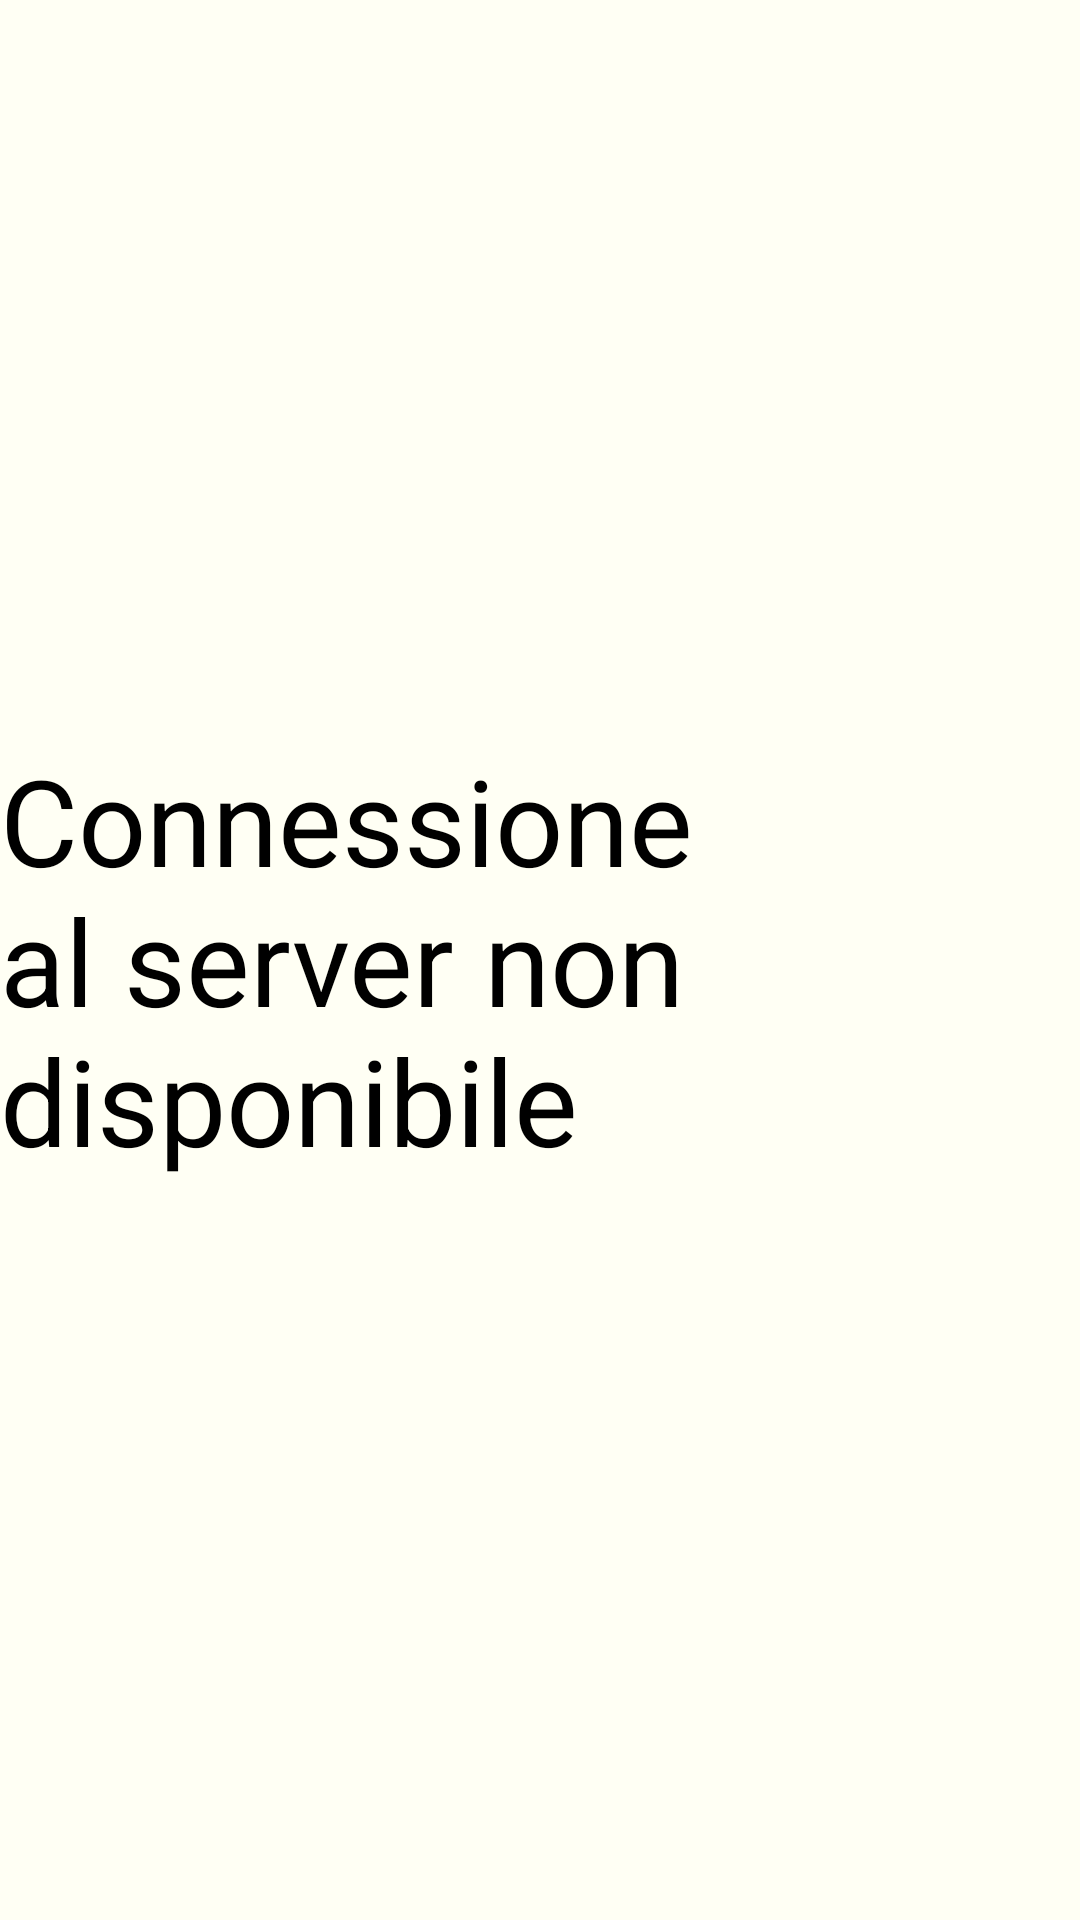

Layout XML and referenced resources for this Android screen:
<!-- AndroidManifest.xml: application theme AppTheme -->
<!-- res/layout/no_conn.xml -->
<?xml version="1.0" encoding="utf-8"?>
<RelativeLayout xmlns:android="http://schemas.android.com/apk/res/android"
    android:layout_width="match_parent" android:layout_height="match_parent">

    <TextView
        android:layout_width="wrap_content"
        android:layout_height="wrap_content"
        android:textAppearance="?android:attr/textAppearanceLarge"
        android:text="Connessione al server non disponibile"
        android:id="@+id/textView4"
        android:layout_centerVertical="true"
        android:layout_centerHorizontal="true"
        android:textSize="40dp"
        android:textColor="#000000" />
</RelativeLayout>
<!-- resources referenced by this layout -->
<resources>
  <style name="AppTheme" parent="Theme.AppCompat.Light.NoActionBar">
          
          <item name="colorPrimary">@color/colorPrimary</item>
          <item name="colorPrimaryDark">@color/colorPrimaryDark</item>
          <item name="colorAccent">@color/colorAccent</item>
          <item name="android:colorBackground">@color/background_material_dark</item>
          <item name="actionMenuTextAppearance">@style/menutextappearance</item>
          <item name="android:colorForeground">@color/foreground_material_light</item>
          <item name="android:textColorPrimary">@color/primary_text_material_light</item>
          <item name="android:textColorSecondary">@color/secondary_text_material_light</item>
      </style>
  <color name="colorPrimary">#be1d1d</color>
  <color name="colorPrimaryDark">#000000</color>
  <color name="colorAccent">#5c5c5d</color>
  <color name="background_material_dark">#fffff4</color>
  <style name="menutextappearance">
          <item name="android:textSize">17sp</item>
      </style>
  <color name="foreground_material_light">#ffffff</color>
  <color name="primary_text_material_light">#080808</color>
  <color name="secondary_text_material_light">#9d282a</color>
</resources>
